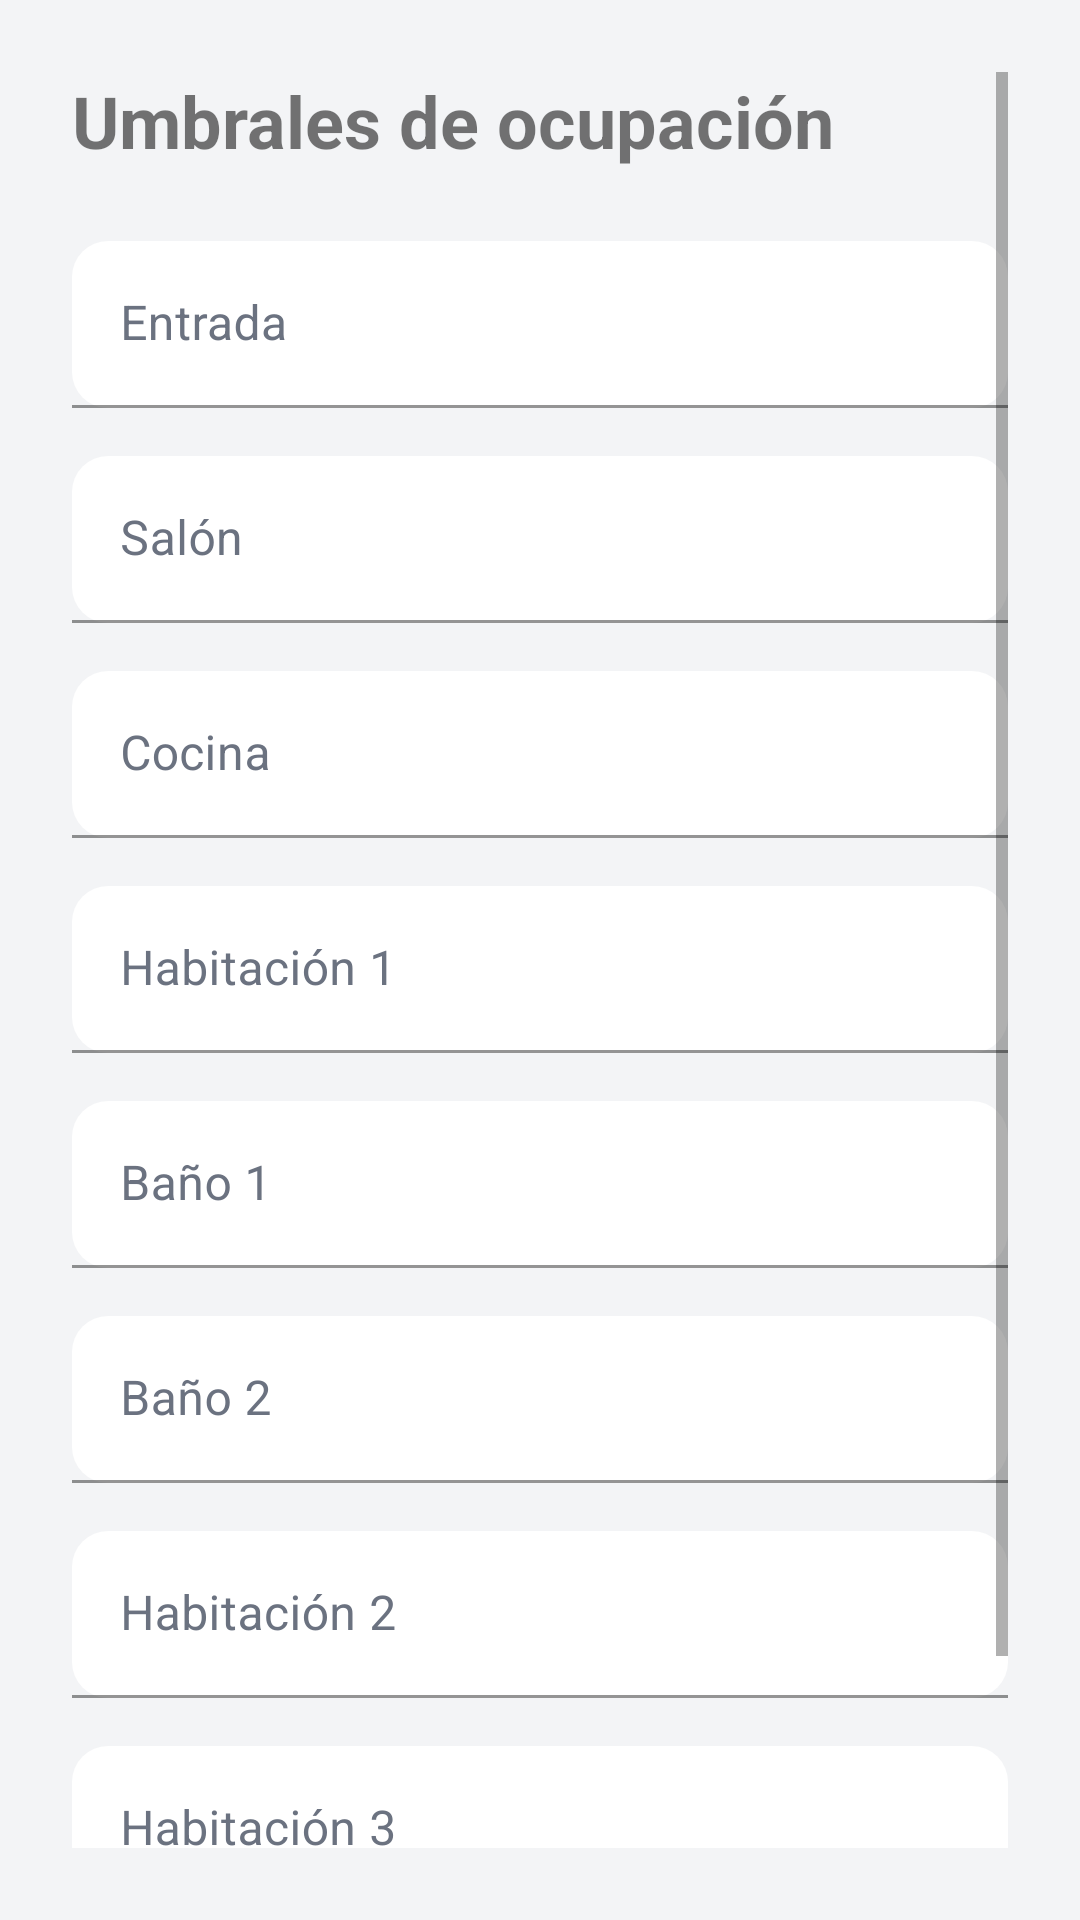

Here is an Android app screen rendered from its layout file. Give the layout XML and the strings, colors and styles it references.
<!-- AndroidManifest.xml: application theme Theme.Tfgandroidindoorapp -->
<!-- res/layout/activity_threshold_settings.xml -->
<ScrollView xmlns:android="http://schemas.android.com/apk/res/android"
    android:layout_width="match_parent"
    android:layout_height="match_parent"
    android:padding="24dp">

    <LinearLayout
        android:orientation="vertical"
        android:layout_width="match_parent"
        android:layout_height="wrap_content">

        <TextView
            android:text="Umbrales de ocupación"
            android:textSize="24sp"
            android:textStyle="bold"
            android:layout_marginBottom="24dp"
            android:layout_width="wrap_content"
            android:layout_height="wrap_content"/>

        
        <com.google.android.material.textfield.TextInputLayout
            android:hint="Entrada"
            android:layout_width="match_parent"
            android:layout_height="wrap_content">

            <com.google.android.material.textfield.TextInputEditText
                android:id="@+id/etEntrada"
                android:inputType="number"
                android:layout_width="match_parent"
                android:layout_height="wrap_content"/>
        </com.google.android.material.textfield.TextInputLayout>

        
        
        <com.google.android.material.textfield.TextInputLayout
            android:hint="Salón"
            android:layout_marginTop="16dp"
            android:layout_width="match_parent"
            android:layout_height="wrap_content">

            <com.google.android.material.textfield.TextInputEditText
                android:id="@+id/etSalon"
                android:inputType="number"
                android:layout_width="match_parent"
                android:layout_height="wrap_content"/>
        </com.google.android.material.textfield.TextInputLayout>

        <com.google.android.material.textfield.TextInputLayout
            android:hint="Cocina"
            android:layout_marginTop="16dp"
            android:layout_width="match_parent"
            android:layout_height="wrap_content">

            <com.google.android.material.textfield.TextInputEditText
                android:id="@+id/etCocina"
                android:inputType="number"
                android:layout_width="match_parent"
                android:layout_height="wrap_content"/>
        </com.google.android.material.textfield.TextInputLayout>

        <com.google.android.material.textfield.TextInputLayout
            android:hint="Habitación 1"
            android:layout_marginTop="16dp"
            android:layout_width="match_parent"
            android:layout_height="wrap_content">

            <com.google.android.material.textfield.TextInputEditText
                android:id="@+id/etHab1"
                android:inputType="number"
                android:layout_width="match_parent"
                android:layout_height="wrap_content"/>
        </com.google.android.material.textfield.TextInputLayout>

        <com.google.android.material.textfield.TextInputLayout
            android:hint="Baño 1"
            android:layout_marginTop="16dp"
            android:layout_width="match_parent"
            android:layout_height="wrap_content">

            <com.google.android.material.textfield.TextInputEditText
                android:id="@+id/etBano1"
                android:inputType="number"
                android:layout_width="match_parent"
                android:layout_height="wrap_content"/>
        </com.google.android.material.textfield.TextInputLayout>

        <com.google.android.material.textfield.TextInputLayout
            android:hint="Baño 2"
            android:layout_marginTop="16dp"
            android:layout_width="match_parent"
            android:layout_height="wrap_content">

            <com.google.android.material.textfield.TextInputEditText
                android:id="@+id/etBano2"
                android:inputType="number"
                android:layout_width="match_parent"
                android:layout_height="wrap_content"/>
        </com.google.android.material.textfield.TextInputLayout>

        <com.google.android.material.textfield.TextInputLayout
            android:hint="Habitación 2"
            android:layout_marginTop="16dp"
            android:layout_width="match_parent"
            android:layout_height="wrap_content">

            <com.google.android.material.textfield.TextInputEditText
                android:id="@+id/etHab2"
                android:inputType="number"
                android:layout_width="match_parent"
                android:layout_height="wrap_content"/>
        </com.google.android.material.textfield.TextInputLayout>

        <com.google.android.material.textfield.TextInputLayout
            android:hint="Habitación 3"
            android:layout_marginTop="16dp"
            android:layout_width="match_parent"
            android:layout_height="wrap_content">

            <com.google.android.material.textfield.TextInputEditText
                android:id="@+id/etHab3"
                android:inputType="number"
                android:layout_width="match_parent"
                android:layout_height="wrap_content"/>
        </com.google.android.material.textfield.TextInputLayout>

        <com.google.android.material.button.MaterialButton
            android:id="@+id/btnSaveThresholds"
            android:text="Guardar cambios"
            android:layout_marginTop="32dp"
            android:layout_width="match_parent"
            android:layout_height="wrap_content"/>

    </LinearLayout>
</ScrollView>
<!-- resources referenced by this layout -->
<resources>
  <style name="Theme.Tfgandroidindoorapp" parent="Theme.MaterialComponents.DayNight.NoActionBar">
  
          
          <item name="colorPrimary">#2563EB</item>
          <item name="colorOnPrimary">#FFFFFF</item>
  
          <item name="colorSecondary">#3B82F6</item>
          <item name="colorOnSecondary">#FFFFFF</item>
  
          
          <item name="android:colorBackground">#F3F4F6</item>
  
          
          <item name="android:fontFamily">sans-serif</item>
  
          
          <item name="textInputStyle">@style/Widget.Modern.TextInputLayout</item>
  
          
          <item name="materialButtonStyle">@style/Widget.Modern.Button</item>
  
          
          <item name="materialCardViewStyle">@style/Widget.Modern.Card</item>
  
      </style>
  <style name="Widget.Modern.TextInputLayout" parent="Widget.MaterialComponents.TextInputLayout.FilledBox">
          <item name="boxBackgroundColor">#FFFFFF</item>
          <item name="boxCornerRadiusTopStart">12dp</item>
          <item name="boxCornerRadiusTopEnd">12dp</item>
          <item name="boxCornerRadiusBottomStart">12dp</item>
          <item name="boxCornerRadiusBottomEnd">12dp</item>
          <item name="android:textColorHint">#6B7280</item>
      </style>
  <style name="Widget.Modern.Button" parent="Widget.Material3.Button">
          <item name="android:padding">8dp</item>
          <item name="cornerRadius">12dp</item>
          <item name="android:textAllCaps">false</item>
          <item name="android:textSize">13sp</item>
          <item name="android:maxLines">1</item>
          <item name="android:ellipsize">end</item>
          <item name="android:singleLine">true</item>
      </style>
  <style name="Widget.Modern.Card" parent="Widget.MaterialComponents.CardView">
          <item name="cardCornerRadius">16dp</item>
          <item name="cardElevation">3dp</item>
          <item name="android:background">#FFFFFF</item>
      </style>
</resources>
